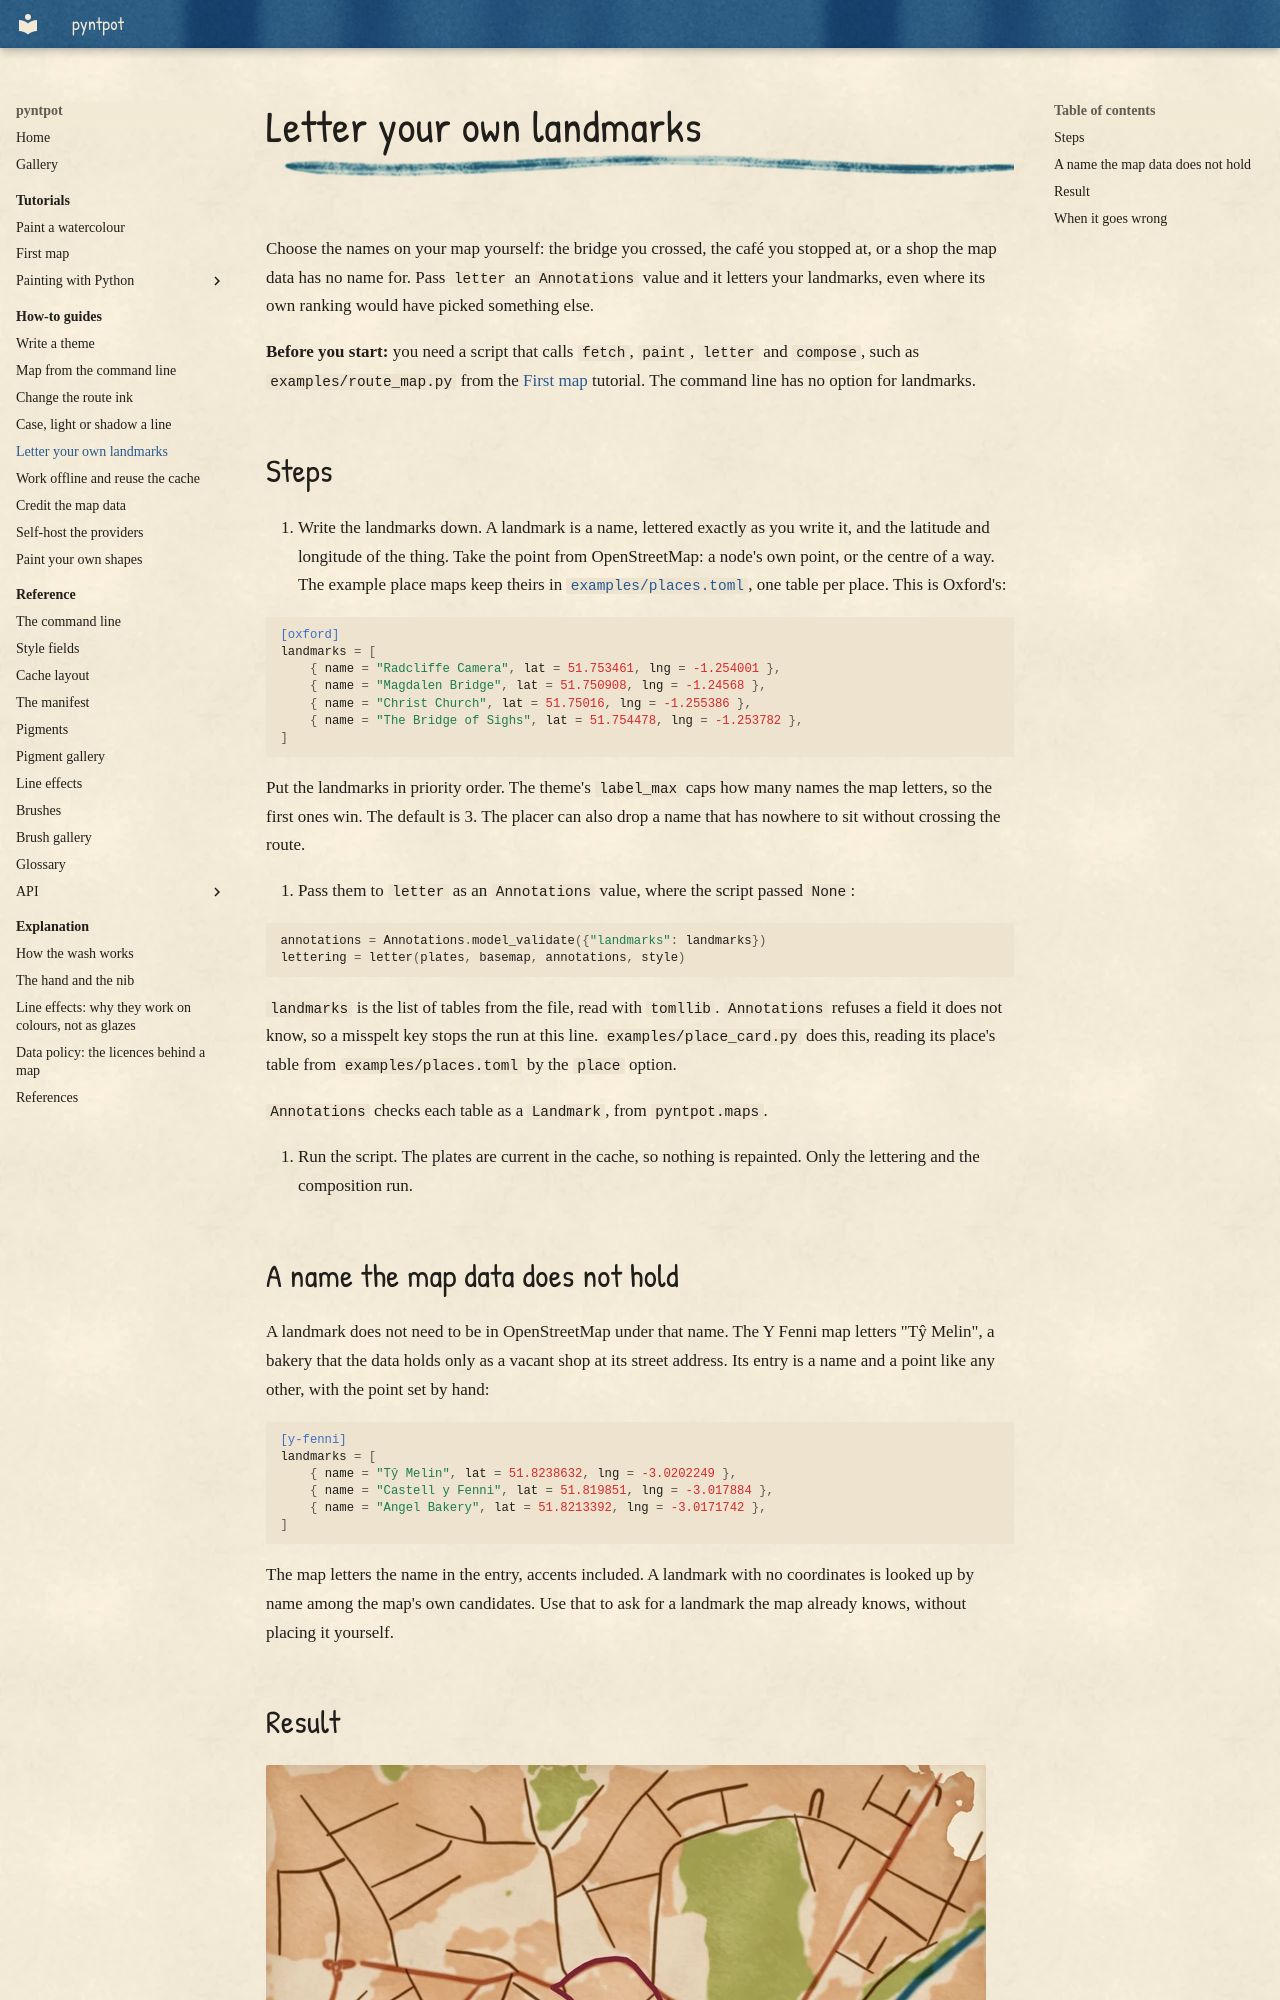

repository: findlaywebb/pyntpot · page: how-to/letter-your-own-landmarks/index.html · generator: mkdocs

# Letter your own landmarks

Choose the names on your map yourself: the bridge you crossed, the café you stopped at,
or a shop the map data has no name for. Pass `letter` an `Annotations` value and it
letters your landmarks, even where its own ranking would have picked something else.

**Before you start:** you need a script that calls `fetch`, `paint`, `letter` and
`compose`, such as `examples/route_map.py` from the [First map](../tutorials/first-map.md)
tutorial. The command line has no option for landmarks.

## Steps

1. Write the landmarks down. A landmark is a name, lettered exactly as you write it, and the
   latitude and longitude of the thing. Take the point from OpenStreetMap: a node's own
   point, or the centre of a way. The example place maps keep theirs in
   [`examples/places.toml`](https://github.com/findlaywebb/pyntpot/blob/main/examples/places.toml),
   one table per place. This is Oxford's:

   ```toml
   [oxford]
   landmarks = [
       { name = "Radcliffe Camera", lat = 51.753461, lng = -1.254001 },
       { name = "Magdalen Bridge", lat = 51.750908, lng = -1.24568 },
       { name = "Christ Church", lat = 51.75016, lng = -1.255386 },
       { name = "The Bridge of Sighs", lat = 51.754478, lng = -1.253782 },
   ]
   ```

   Put the landmarks in priority order. The theme's `label_max` caps how many names the map
   letters, so the first ones win. The default is 3. The placer can also drop a name that
   has nowhere to sit without crossing the route.

2. Pass them to `letter` as an `Annotations` value, where the script passed `None`:

   ```python
   annotations = Annotations.model_validate({"landmarks": landmarks})
   lettering = letter(plates, basemap, annotations, style)
   ```

   `landmarks` is the list of tables from the file, read with `tomllib`. `Annotations`
   refuses a field it does not know, so a misspelt key stops the run at this line.
   `examples/place_card.py` does this, reading its place's table from `examples/places.toml`
   by the `place` option.

   `Annotations` checks each table as a `Landmark`, from `pyntpot.maps`.

3. Run the script. The plates are current in the cache, so nothing is repainted. Only the
   lettering and the composition run.
